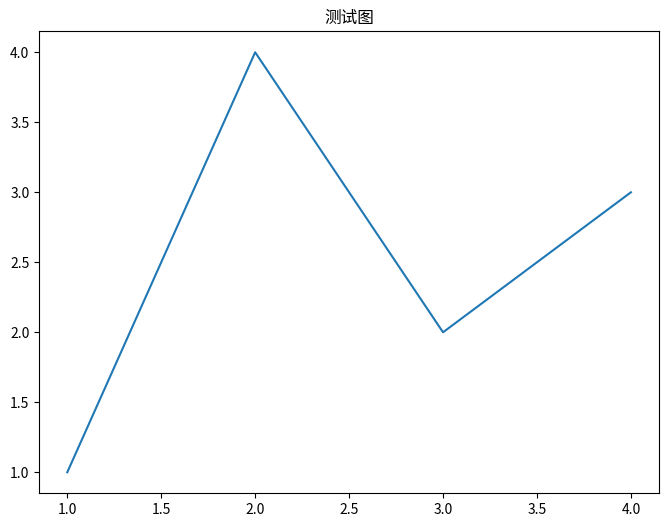

Here is the Python script that generated this plot:
#!/usr/bin/env python3
# -*- coding: utf-8 -*-
"""
测试Python环境
"""

print("Python环境测试开始...")

try:
    import matplotlib
    print(f"matplotlib版本: {matplotlib.__version__}")
    
    import matplotlib.pyplot as plt
    print("matplotlib.pyplot导入成功")
    
    import numpy as np
    print(f"numpy版本: {np.__version__}")
    
    # 创建一个简单的测试图
    fig, ax = plt.subplots(1, 1, figsize=(8, 6))
    ax.plot([1, 2, 3, 4], [1, 4, 2, 3])
    ax.set_title('测试图')
    
    # 保存图片
    plt.savefig('test_plot.png', dpi=150, bbox_inches='tight')
    plt.close()
    
    print("测试图片已保存为 test_plot.png")
    
except ImportError as e:
    print(f"导入错误: {e}")
except Exception as e:
    print(f"其他错误: {e}")

print("Python环境测试完成")
